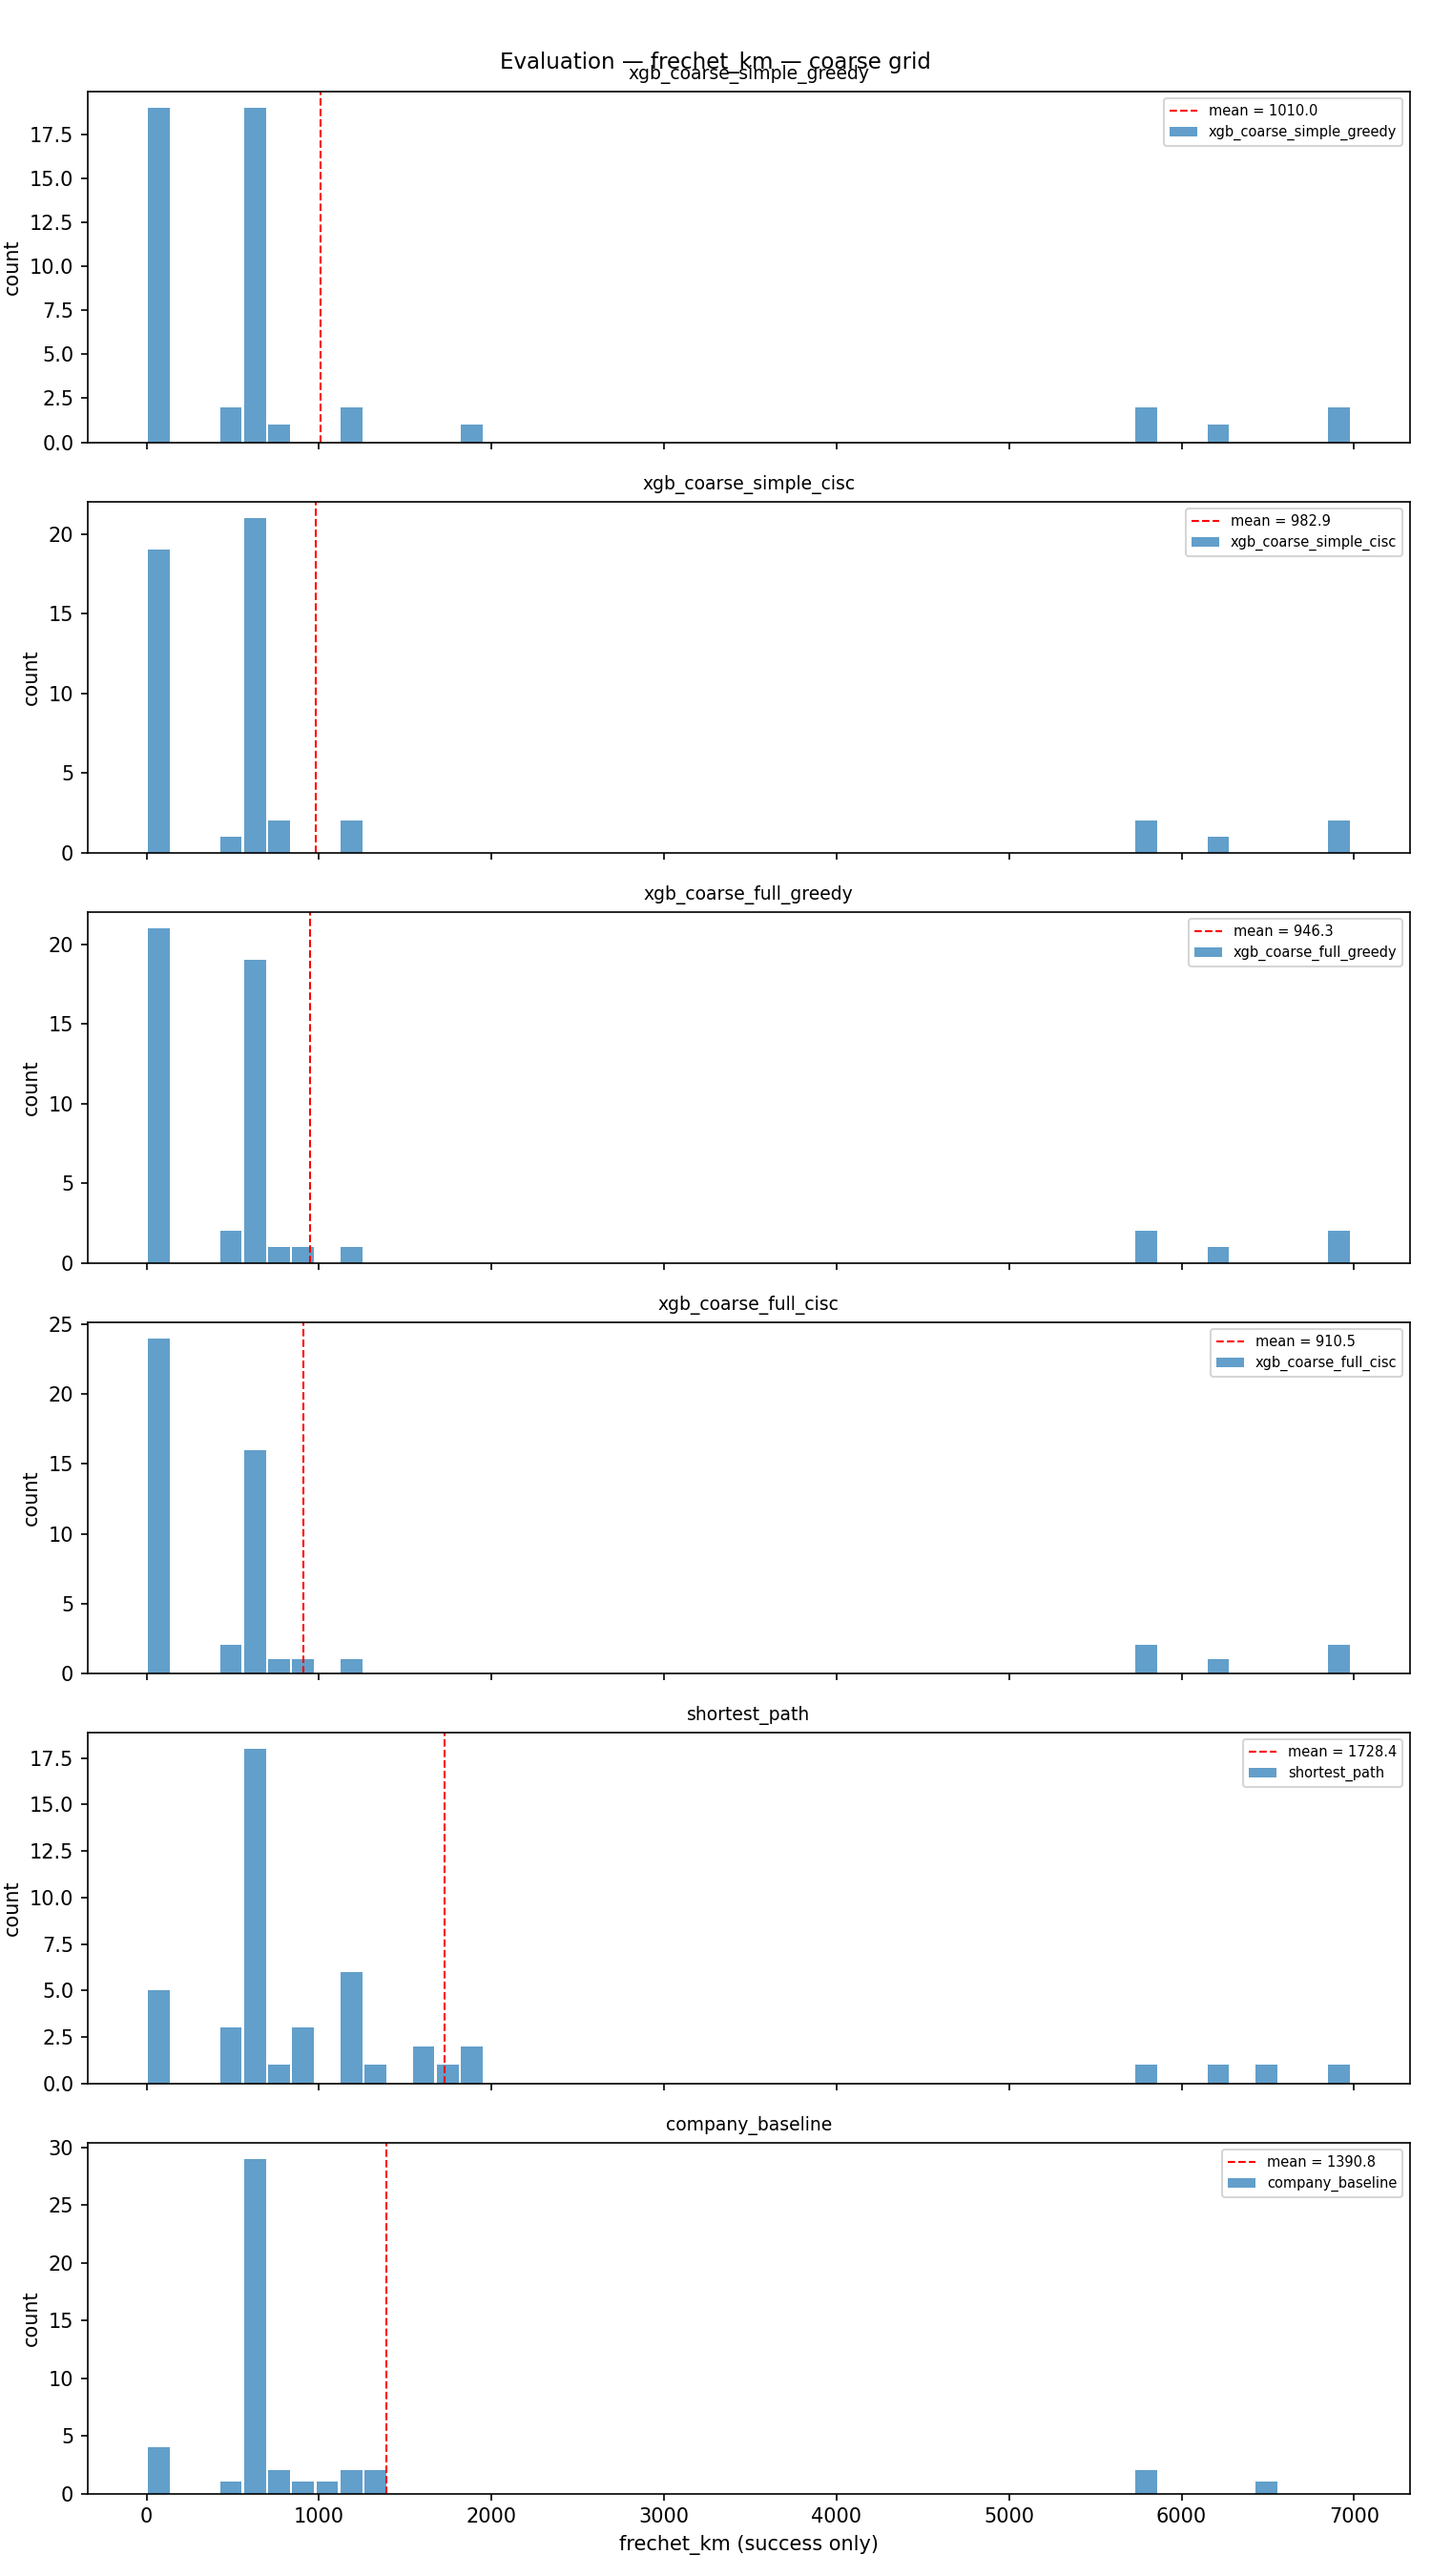

Values plotted in this chart, from the file beside it:
model, bin_left, bin_right, count
xgb_coarse_simple_greedy, 0.0, 139.6, 19
xgb_coarse_simple_greedy, 139.6, 279.2, 0
xgb_coarse_simple_greedy, 279.2, 418.8, 0
xgb_coarse_simple_greedy, 418.8, 558.4, 2
xgb_coarse_simple_greedy, 558.4, 698, 19
xgb_coarse_simple_greedy, 698, 837.6, 1
xgb_coarse_simple_greedy, 837.6, 977.2, 0
xgb_coarse_simple_greedy, 977.2, 1117, 0
xgb_coarse_simple_greedy, 1117, 1256, 2
xgb_coarse_simple_greedy, 1256, 1396, 0
xgb_coarse_simple_greedy, 1396, 1536, 0
xgb_coarse_simple_greedy, 1536, 1675, 0
xgb_coarse_simple_greedy, 1675, 1815, 0
xgb_coarse_simple_greedy, 1815, 1954, 1
xgb_coarse_simple_greedy, 1954, 2094, 0
xgb_coarse_simple_greedy, 2094, 2234, 0
xgb_coarse_simple_greedy, 2234, 2373, 0
xgb_coarse_simple_greedy, 2373, 2513, 0
xgb_coarse_simple_greedy, 2513, 2652, 0
xgb_coarse_simple_greedy, 2652, 2792, 0
xgb_coarse_simple_greedy, 2792, 2932, 0
xgb_coarse_simple_greedy, 2932, 3071, 0
xgb_coarse_simple_greedy, 3071, 3211, 0
xgb_coarse_simple_greedy, 3211, 3350, 0
xgb_coarse_simple_greedy, 3350, 3490, 0
xgb_coarse_simple_greedy, 3490, 3630, 0
xgb_coarse_simple_greedy, 3630, 3769, 0
xgb_coarse_simple_greedy, 3769, 3909, 0
xgb_coarse_simple_greedy, 3909, 4048, 0
xgb_coarse_simple_greedy, 4048, 4188, 0
xgb_coarse_simple_greedy, 4188, 4328, 0
xgb_coarse_simple_greedy, 4328, 4467, 0
xgb_coarse_simple_greedy, 4467, 4607, 0
xgb_coarse_simple_greedy, 4607, 4746, 0
xgb_coarse_simple_greedy, 4746, 4886, 0
xgb_coarse_simple_greedy, 4886, 5026, 0
xgb_coarse_simple_greedy, 5026, 5165, 0
xgb_coarse_simple_greedy, 5165, 5305, 0
xgb_coarse_simple_greedy, 5305, 5445, 0
xgb_coarse_simple_greedy, 5445, 5584, 0
xgb_coarse_simple_greedy, 5584, 5724, 0
xgb_coarse_simple_greedy, 5724, 5863, 2
xgb_coarse_simple_greedy, 5863, 6003, 0
xgb_coarse_simple_greedy, 6003, 6143, 0
xgb_coarse_simple_greedy, 6143, 6282, 1
xgb_coarse_simple_greedy, 6282, 6422, 0
xgb_coarse_simple_greedy, 6422, 6561, 0
xgb_coarse_simple_greedy, 6561, 6701, 0
xgb_coarse_simple_greedy, 6701, 6841, 0
xgb_coarse_simple_greedy, 6841, 6980, 2
xgb_coarse_simple_cisc, 0.0, 139.6, 19
xgb_coarse_simple_cisc, 139.6, 279.2, 0
xgb_coarse_simple_cisc, 279.2, 418.8, 0
xgb_coarse_simple_cisc, 418.8, 558.4, 1
xgb_coarse_simple_cisc, 558.4, 698, 21
xgb_coarse_simple_cisc, 698, 837.6, 2
xgb_coarse_simple_cisc, 837.6, 977.2, 0
xgb_coarse_simple_cisc, 977.2, 1117, 0
xgb_coarse_simple_cisc, 1117, 1256, 2
xgb_coarse_simple_cisc, 1256, 1396, 0
... 240 more rows
